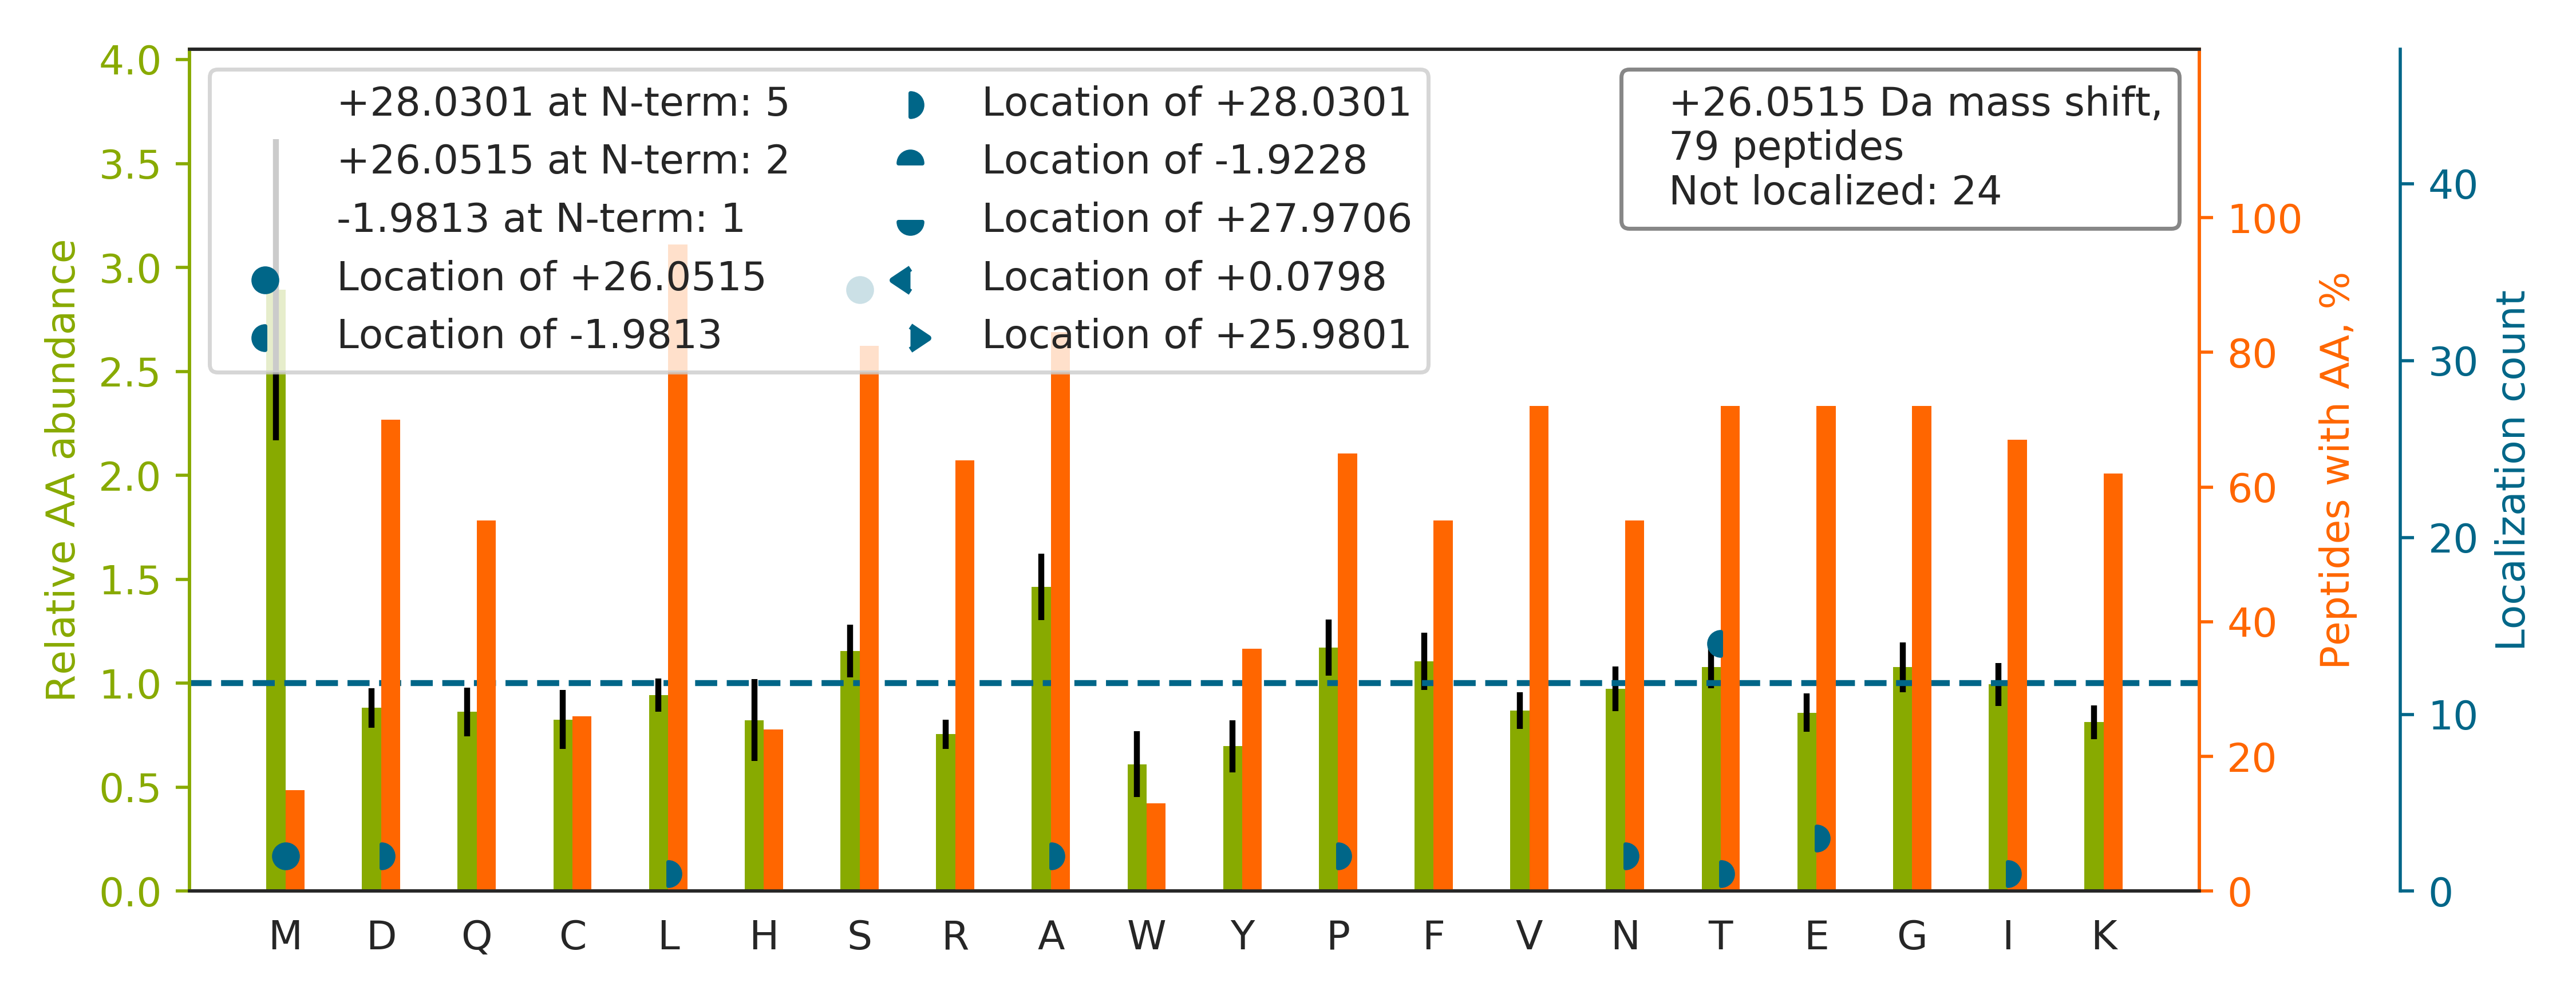

The file beside this chart, header and first rows:
top isoform	localization score	spectrum
DQAVENILVS[+26]PVVVASSLGLVSLGGK	1	34CPTAC_COprospective_W_VU_20150824_11CO…
A[+28]LAPLLLAFVT[-2]KPNSALESCSFAR	0.1302	34CPTAC_COprospective_W_VU_20150824_11CO…
KVLGAFS[+26]DGLAHLDNLK	1.0	24CPTAC_COprospective_W_VU_20150215_01CO…
LLS[+26]DSLPPSTGTFQEAQSR	0.8102	43CPTAC_COprospective_W_VU_20151130_01CO…
EFNAETFTFHADICTLSEKER		37CPTAC_COprospective_W_VU_20150904_16CO…
ELYIPS[+26]GESEVAGGASHSSGQR	0.9946	41CPTAC_COprospective_W_VU_20151124_21CO…
AAELIANS[+26]LATAGDGLIELR	0.9993	27CPTAC_COprospective_W_VU_20150810_22CO…
ALYD[+28]T[-2]FSAFGNILSCK	0.00306	33CPTAC_COprospective_W_VU_20150818_11CO…
A[+28]FQYVET[-2]HGEVCPANWTPDSPTIKPSPAASK	0.3026	44CPTAC_COprospective_W_VU_20151202_20CO…
TCDIS[+26]FSDPDDLLNFK	0.998	13CPTAC_COprospective_W_VU_20151030_06CO…
IVGPS[+26]GAAVPCKVEPGLGADNSVVR	1	48CPTAC_COprospective_W_VU_20151209_15CO…
ALAS[+26]YVAACQAAGVVIEDWR	1.0	34CPTAC_COprospective_W_VU_20150824_11CO…
FS[+26]GSNSGNTATLTISR	0.9695	32CPTAC_COprospective_W_VU_20150818_20CO…
VRFLEQQNAALAAEVNR		70CPTAC_COprospective_W_VU_20160421_11CO…
DAT[-2]N[+28]VGDEGGFAPNILENKEGLELLK	0.788	76CPTAC_COprospective_W_VU_20160502_11CO…
FSGS[+26]GSGTDFTLTISR	0.8563	83CPTAC_COprospective_W_VU_20160524_05CO…
TFGS[+26]GEADCGLRPLFEK	1	05CPTAC_COprospective_W_VU_20150915_05CO…
KDGNAS[+26]GTTLLEALDCILPPTRPTDKPLR	0.9912	42CPTAC_COprospective_W_VU_20151124_05CO…
VFDEFKPLVEEPQNLIK		28CPTAC_COprospective_W_VU_20150810_05CO…
THTCPPCPAPELLGGPSVFLFPPKPK		34CPTAC_COprospective_W_VU_20150824_11CO…
ALLDS[+26]LQLGPDSLTVHLIHEVTK	1	37CPTAC_COprospective_W_VU_20150904_16CO…
FENAFLS[+26]HVVSQHQALLGTIR	1	42CPTAC_COprospective_W_VU_20151124_05CO…
AFLADPS[+26]AFVAAAPVAAATTAAPAAAAAPAK	1	42CPTAC_COprospective_W_VU_20151124_05CO…
TTPPMLDSDGSFFLYSK		77CPTAC_COprospective_W_VU_20160504_11CO…
NEEDAAELVALAQAVNAR		01CPTAC_COprospective_W_VU_20150901_01CO…
KNFESLSEAFSVASAAAVLSHNR		49CPTAC_COprospective_W_VU_20151222_11CO…
AVFVDLEPT[-2]VID[+28]EIR	0.6903	37CPTAC_COprospective_W_VU_20150904_16CO…
MAEPSAATQSHSISSSSFGAEPSAPGGGGSPGACPALGTK		64CPTAC_COprospective_W_VU_20160318_11CO…
AGLTLKPQTFPLTVTNRPMMDVAFVQFLASVSGK		03CPTAC_COprospective_W_VU_20150624_05CO…
ALAAGGYDVEKNNSR		38CPTAC_COprospective_W_VU_20150904_11CO…
KDLYANNVMSGGTTMYPGIADR		21CPTAC_COprospective_W_VU_20151112_20CO…
TVLIM[+26]ELINNVAK	0.9813	33CPTAC_COprospective_W_VU_20150818_11CO…
LAEQFVLLNLVYETTDKHLSPDGQYVPR		34CPTAC_COprospective_W_VU_20150824_11CO…
ADHQPLTEASYVNLPTIALCNTDSPLR		29CPTAC_COprospective_W_VU_20150810_11CO…
LAPP[+28]LVT[-2]LLSAEPELQYVALR	0.9615	33CPTAC_COprospective_W_VU_20150818_11CO…
EQPLDEEM[+26]KEAFQNAYLELGGLGER	1.0	56CPTAC_COprospective_W_VU_20160303_01CO…
QAAE[+28]QGARIIVT[-2]PEDALYGWK	0.1607	08CPTAC_COprospective_W_VU_20150928_05CO…
AS[+26]LEAAIADAEQRGELAIK	1.0	37CPTAC_COprospective_W_VU_20150904_16CO…
VTISCSGSSSNIGS[+26]NTVNWYQQLPGTAPK	0.8361	41CPTAC_COprospective_W_VU_20151124_21CO…
QVQS[+26]LTCEVDALKGTNESLER	0.9944	29CPTAC_COprospective_W_VU_20150810_11CO…
ASQS[+26]VSSYLAWYQQKPGQAPR	0.6741	73CPTAC_COprospective_W_VU_20160422_11CO…
NVLS[+26]LTNKGEVFNELVGK	0.9975	05CPTAC_COprospective_W_VU_20150915_05CO…
IS[+26]FPAIQAAPSFSNSFPQIFR	1	37CPTAC_COprospective_W_VU_20150904_16CO…
LANQFAIYKPVTDFFLQLVDAGK		37CPTAC_COprospective_W_VU_20150904_16CO…
S[+26]VFKPFIFGMGVAQAPQVLSPTFGAQDPVR	0.01379	05CPTAC_COprospective_W_VU_20150915_05CO…
DLYS[+26]GLIGPLIVCR	1.0	05CPTAC_COprospective_W_VU_20150915_05CO…
S[+26]ISTSLPVLDLIDAIAPNAVR	0.4417	49CPTAC_COprospective_W_VU_20151222_11CO…
SMMQDREDQSILCTGESGAGK		89CPTAC_COprospective_W_VU_20160707_11CO…
T[-2]YFP[+28]HFDLSHGSAQVK	0.9964	26CPTAC_COprospective_W_VU_20150810_05CO…
LICCDILDVLDKHLIPAAN[+28]T[-2]GESK	0.02134	28CPTAC_COprospective_W_VU_20150810_05CO…
EPSAPSIPTPAYQSSPAGGHAPTPPTPAPR		50CPTAC_COprospective_W_VU_20151222_05CO…
AELAT[-2]E[+28]EFLPVTPILEGFVILR	0.8793	42CPTAC_COprospective_W_VU_20151124_05CO…
DLYANNVMSGGTTMYPGIADR		51CPTAC_COprospective_W_VU_20160215_16CO…
LATQSNEITIPVTFESR		38CPTAC_COprospective_W_VU_20150904_11CO…
FGE[+28]VVDCT[-2]LKLDPITGR	0.2308	34CPTAC_COprospective_W_VU_20150824_11CO…
IQEIIEQLDVTTSEYEKEK		76CPTAC_COprospective_W_VU_20160502_11CO…
THMTHHPISDHEATLR		88CPTAC_COprospective_W_VU_20160705_11CO…
IVEYLQSYDEITAMTGDGVNDAPALK		72CPTAC_COprospective_W_VU_20160422_05CO…
MTEQAIS[+26]FAKDFLAGGIAAAISK	0.02045	56CPTAC_COprospective_W_VU_20160303_01CO…
I[+28]IT[-2]ITGTQDQIQNAQYLLQNSVK	0.6486	44CPTAC_COprospective_W_VU_20151202_20CO…
... 19 more rows
